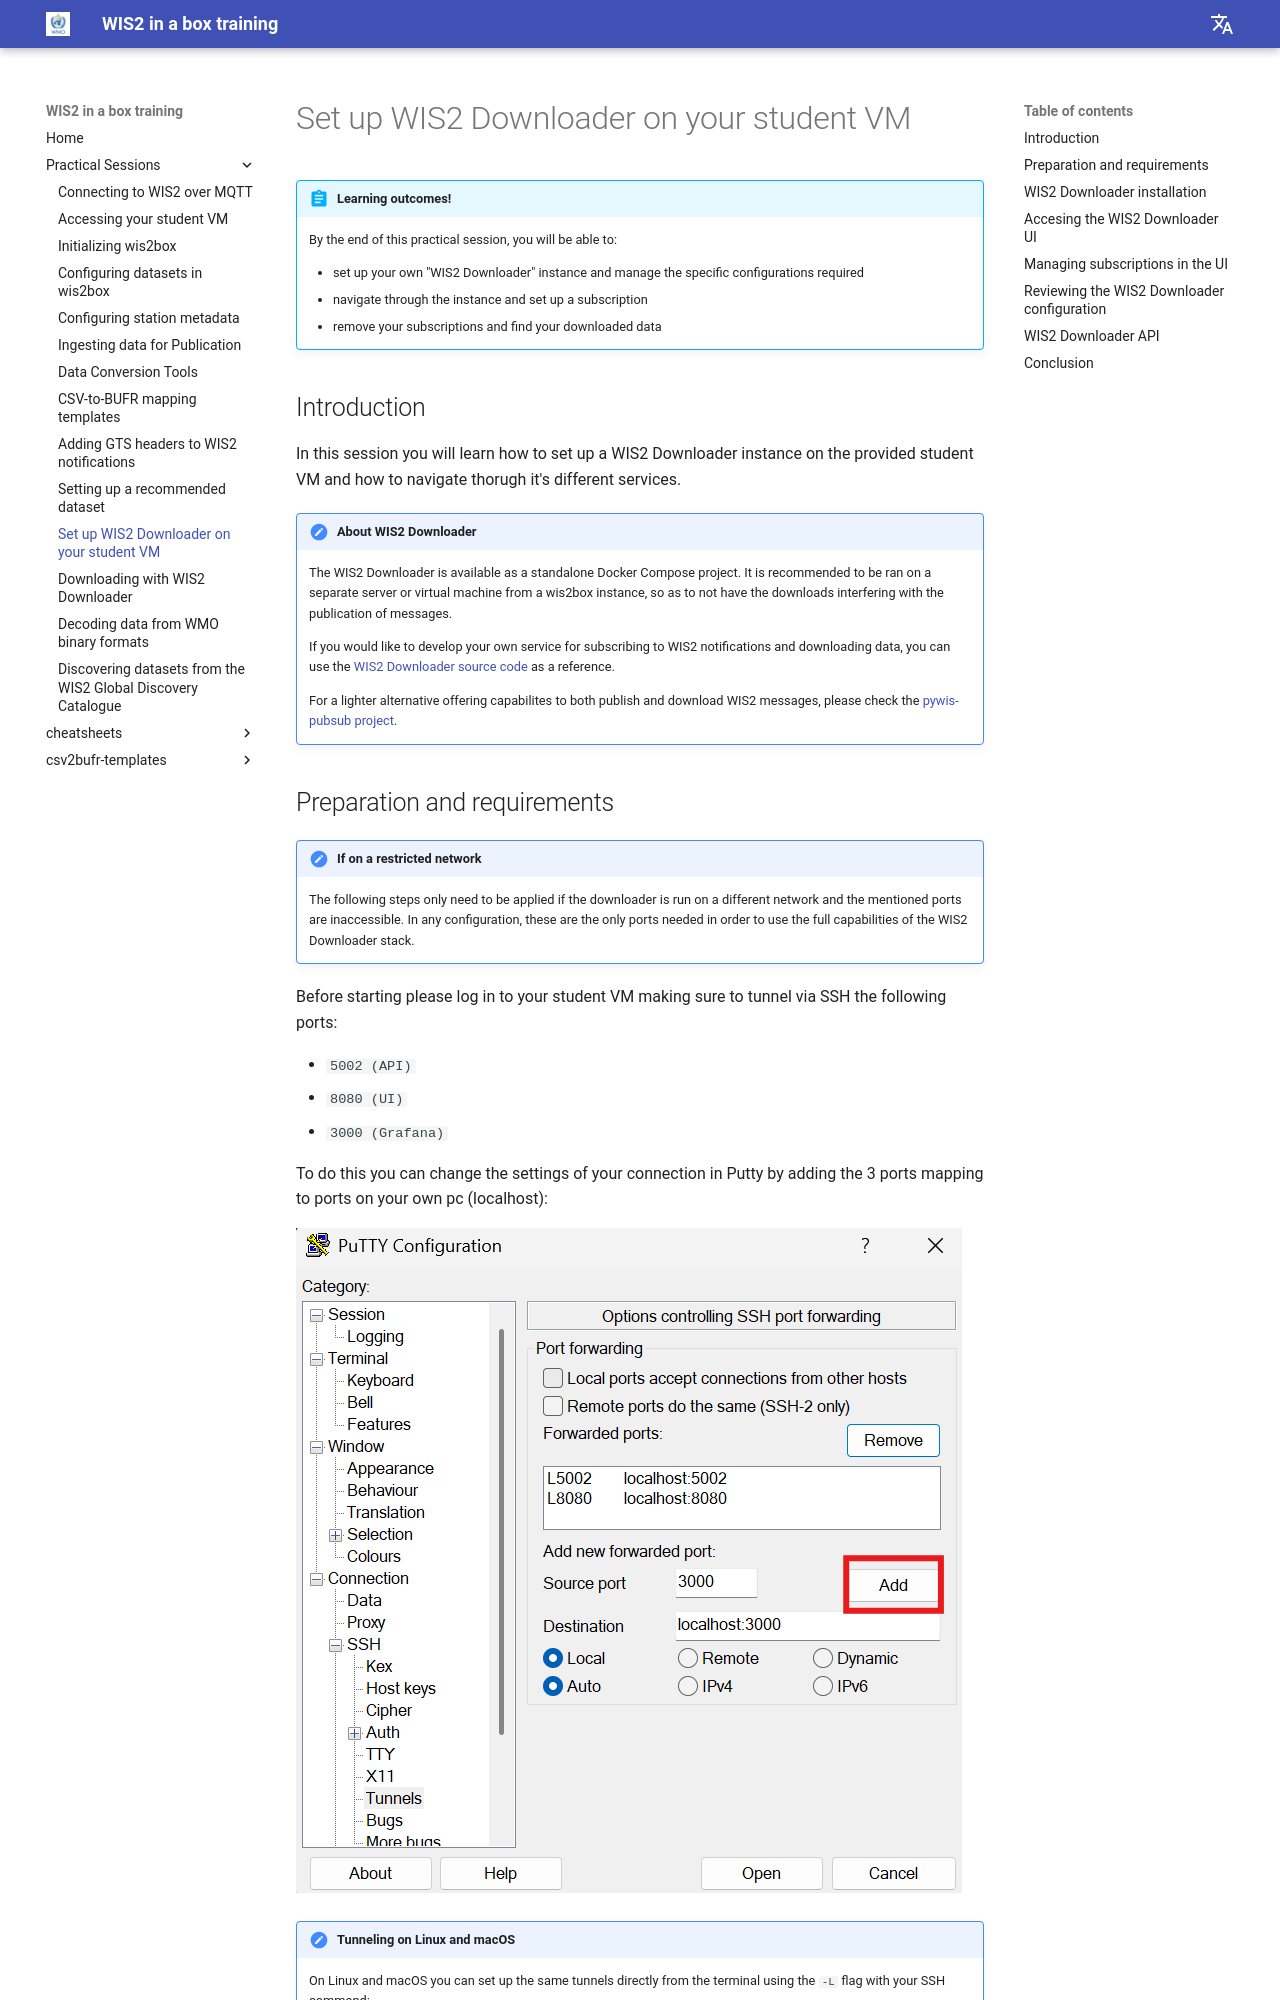

repository: wmo-im/wis2box-training · page: practical-sessions/setting-up-wis2-downloader/index.html · generator: mkdocs

---
title: Set up WIS2 Downloader on your student VM
---

# Set up WIS2 Downloader on your student VM

!!! abstract "Learning outcomes!"

    By the end of this practical session, you will be able to:

    - set up your own "WIS2 Downloader" instance and manage the specific configurations required
    - navigate through the instance and set up a subscription
    - remove your subscriptions and find your downloaded data

## Introduction

In this session you will learn how to set up a WIS2 Downloader instance on the provided student VM and how to navigate thorugh it's different services.

!!! note "About WIS2 Downloader"
     
     The WIS2 Downloader is available as a standalone Docker Compose project. It is recommended to be ran on a separate server or virtual machine from a wis2box instance, so as to not have the downloads interfering with the publication of messages.

     If you would like to develop your own service for subscribing to WIS2 notifications and downloading data, you can use the [WIS2 Downloader source code](https://github.com/World-Meteorological-Organization/wis2downloader) as a reference.
     
     For a lighter alternative offering capabilites to both publish and download WIS2 messages, please check the [pywis-pubsub project](https://github.com/World-Meteorological-Organization/pywis-pubsub).

## Preparation and requirements

!!! note "If on a restricted network"

    The following steps only need to be applied if the downloader is run on a different network and the mentioned ports are inaccessible. In any configuration, these are the only ports needed in order to use the full capabilities of the WIS2 Downloader stack.    

Before starting please log in to your student VM making sure to tunnel via SSH the following ports:

- `5002 (API)`
- `8080 (UI)`
- `3000 (Grafana)`

To do this you can change the settings of your connection in Putty by adding the 3 ports mapping to ports on your own pc (localhost):

![adding tunnels in putty](../assets/img/putty-add-tunnel.png)

!!! note "Tunneling on Linux and macOS"

    On Linux and macOS you can set up the same tunnels directly from the terminal using the `-L` flag with your SSH command:

    ```bash
    ssh -L 5002:localhost:5002 -L 8080:localhost:8080 -L 3000:localhost:3000 <username>@<WIS2DOWNLOADER_BASE_URL>
    ```

    Replace `<username>` and `<WIS2DOWNLOADER_BASE_URL>` with your student VM credentials.
